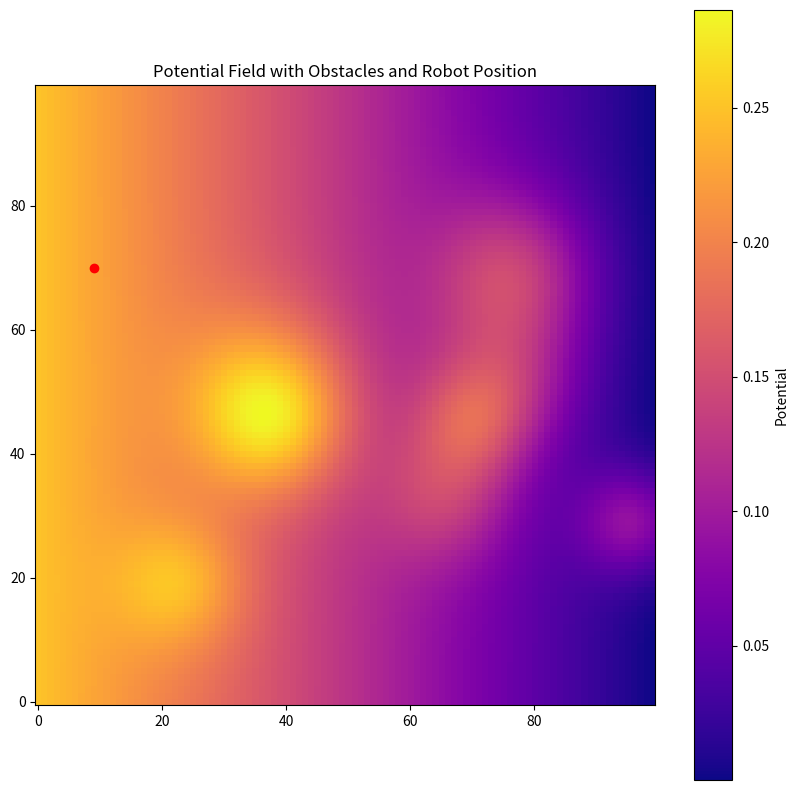

Source code (Python):
import numpy as np
import matplotlib.pyplot as plt
import random

# Parameters
width, height = 100, 100
n_obstacles = 8
robot_start_width = 10  # Robot starts within the first 10 columns

# Create the potential field with a basic linear gradient and boundary influence
x = np.linspace(0, 1, width)
y = np.linspace(0, 1, height)
X, Y = np.meshgrid(x, y)

P = 0.25 * (1-X)  # Decrease from left to right, and slope away from edges
#P = 0.25 * (np.maximum(X, 1 - X) + np.maximum(Y, 1 - Y))
# Create the potential field with high potential at borders
#P = 0.25 * (np.maximum(X, 1 - X) + np.maximum(Y, 1 - Y))

# Add Gaussian obstacles randomly
for _ in range(n_obstacles):
    center_x = random.randint(0, width-1)
    center_y = random.randint(0, height-1)
    radius = random.uniform(5, 10)  # Radius of the obstacle's effect
    obstacle_height = 0.25 * (random.uniform(0.2, 0.4))  # Height of the obstacle's peak effect
    
    for i in range(height):
        for j in range(width):
            distance = np.sqrt((center_x - j)**2 + (center_y - i)**2)
            P[i, j] += obstacle_height * np.exp(-(distance**2) / (2 * radius**2))

# Normalize the potential field to be between 0 and 1
#P_min = np.min(P)
#P_max = np.max(P)
#P_normalized = (P - P_min) / (P_max - P_min)

# Normalize the potential field so that the maximum is 0.25
#P_max = np.max(P)
#P_normalized = (P / P_max) * 0.25

# Place the robot
robot_x = random.randint(0, robot_start_width-1)
robot_y = random.randint(0, height-1)
robot_position = (robot_x, robot_y)



# Visualize the field and robot position
plt.figure(figsize=(10, 10))
plt.imshow(P, origin='lower', cmap='plasma')
plt.colorbar(label='Potential')
plt.scatter(*robot_position, color='red')  # Show the robot's position
plt.title('Potential Field with Obstacles and Robot Position')
plt.show()
